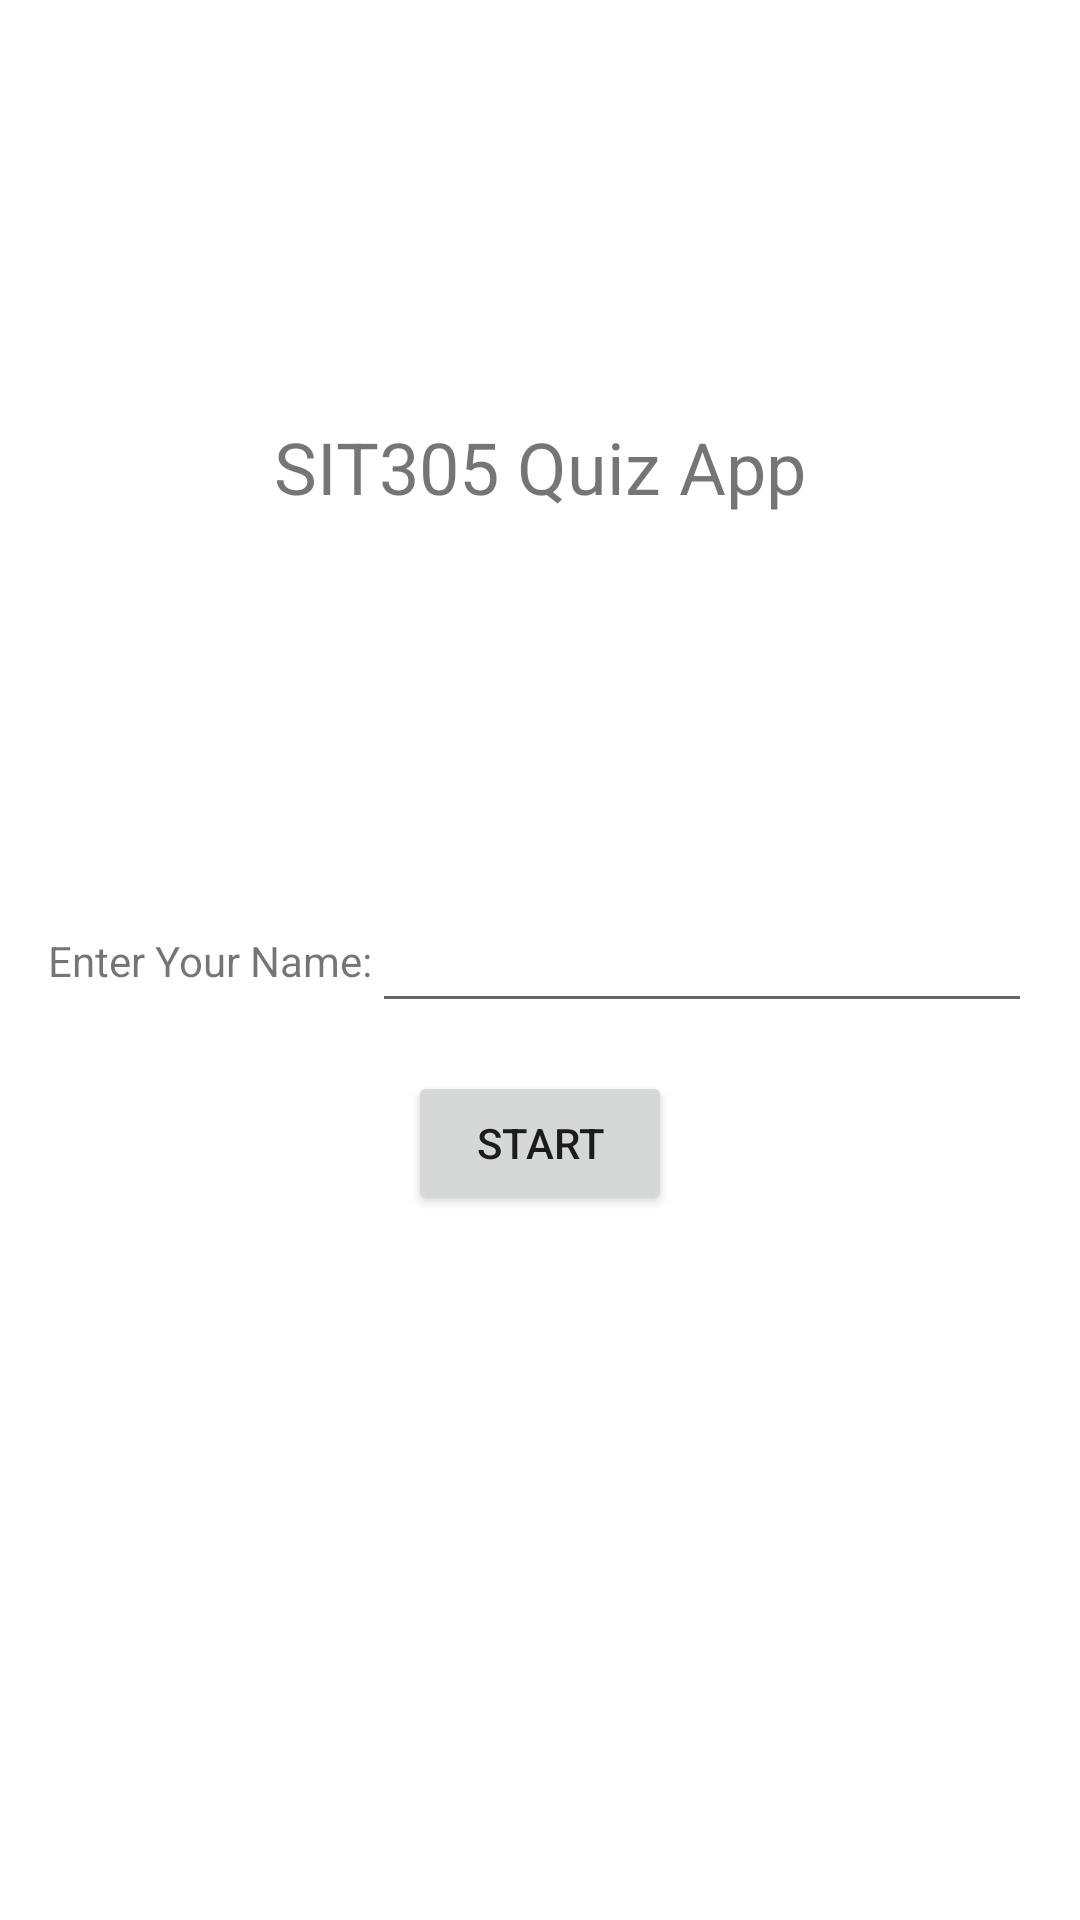

Android layout source for this screen:
<!-- AndroidManifest.xml: application theme Theme.BasicQuizDesign -->
<!-- res/layout/activity_main.xml -->
<?xml version="1.0" encoding="utf-8"?>
<androidx.constraintlayout.widget.ConstraintLayout
    xmlns:android="http://schemas.android.com/apk/res/android"
    xmlns:tools="http://schemas.android.com/tools"
    xmlns:app="http://schemas.android.com/apk/res-auto"
    android:layout_width="match_parent"
    android:layout_height="match_parent"
    tools:context=".MainActivity">
    

    
    
    <TextView
        android:id="@+id/heading"
        android:layout_width="wrap_content"
        android:layout_height="wrap_content"
        android:text="SIT305 Quiz App"
        android:textSize="24sp"
        app:layout_constraintTop_toTopOf="parent"
        app:layout_constraintBottom_toTopOf="@+id/name"
        app:layout_constraintStart_toStartOf="parent"
        app:layout_constraintEnd_toEndOf="parent"
        app:layout_constraintHorizontal_bias="0.5"
        />


    
    <TextView
        android:id="@+id/name"
        android:layout_width="wrap_content"
        android:layout_height="wrap_content"
        android:layout_marginStart="16dp"
        android:text="Enter Your Name:"
        app:layout_constraintBottom_toBottomOf="parent"
        app:layout_constraintStart_toStartOf="parent"
        app:layout_constraintTop_toTopOf="parent"
        />

    
    <EditText
        android:id="@+id/name_input"
        android:layout_width="0dp"
        android:layout_height="wrap_content"
        android:layout_marginEnd="16dp"
        android:inputType="text"
        app:layout_constraintBottom_toBottomOf="@+id/name"
        app:layout_constraintEnd_toEndOf="parent"
        app:layout_constraintStart_toEndOf="@+id/name"
        app:layout_constraintTop_toTopOf="@+id/name"
        />

    


    <Button
        android:id="@+id/button"
        android:layout_width="wrap_content"
        android:layout_height="wrap_content"
        android:text="START"
        android:onClick="startQuiz"
        app:layout_constraintTop_toBottomOf="@+id/name_input"
        app:layout_constraintStart_toStartOf="parent"
        app:layout_constraintEnd_toEndOf="parent"
        app:layout_constraintHorizontal_bias="0.5"
        android:layout_marginTop="16dp"
        />
    
    
    
    

</androidx.constraintlayout.widget.ConstraintLayout>
<!-- resources referenced by this layout -->
<resources>
  <style name="Theme.BasicQuizDesign" parent="Theme.MaterialComponents.DayNight.DarkActionBar">
          
          <item name="colorPrimary">@color/purple_500</item>
          <item name="colorPrimaryVariant">@color/purple_700</item>
          <item name="colorOnPrimary">@color/white</item>
          
          <item name="colorSecondary">@color/teal_200</item>
          <item name="colorSecondaryVariant">@color/teal_700</item>
          <item name="colorOnSecondary">@color/black</item>
          
          <item name="android:statusBarColor">?attr/colorPrimaryVariant</item>
          
      </style>
  <!-- not gathered from this repository: default colours our renderer supplied (Android Studio template values) -->
  <color name="purple_500">#FF6200EE</color>
  <color name="purple_700">#FF3700B3</color>
  <color name="teal_200">#FF03DAC5</color>
  <color name="teal_700">#FF018786</color>
  <color name="black">#FF000000</color>
  <color name="white">#FFFFFFFF</color>
</resources>
